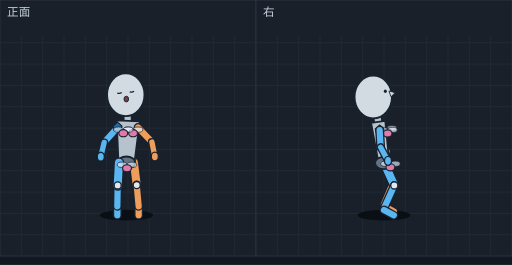
t = 0.00 s
t = 0.09 s: frame unchanged from t = 0.00 s, image omitted
t = 0.17 s: frame unchanged from t = 0.00 s, image omitted
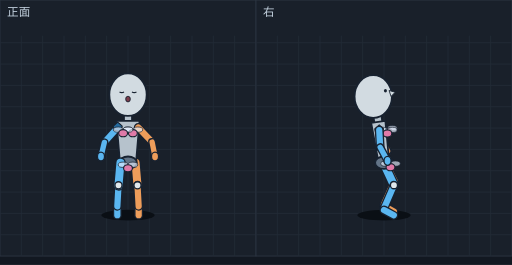
t = 0.26 s
t = 0.30 s: frame unchanged from t = 0.26 s, image omitted
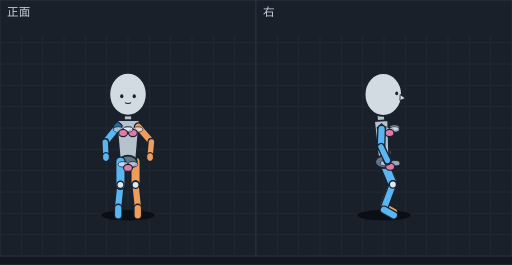
t = 0.39 s

The animated SVG that drew these frames (rendered in a browser with its animation timeline set to each time). Animation: 10 SMIL elements (animate=10); one cycle of 0.47 s, repeats indefinitely.

<svg xmlns="http://www.w3.org/2000/svg" viewBox="0 0 576 298" width="576" height="298" font-family="sans-serif"><rect width="576" height="298" fill="#121821"/><g transform="translate(0,0)"><rect width="288" height="288" fill="#19202a" stroke="#2c3542"/><line x1="24" y1="40" x2="24" y2="288" stroke="#222b37"/><line x1="48" y1="40" x2="48" y2="288" stroke="#222b37"/><line x1="72" y1="40" x2="72" y2="288" stroke="#222b37"/><line x1="96" y1="40" x2="96" y2="288" stroke="#222b37"/><line x1="120" y1="40" x2="120" y2="288" stroke="#222b37"/><line x1="144" y1="40" x2="144" y2="288" stroke="#222b37"/><line x1="168" y1="40" x2="168" y2="288" stroke="#222b37"/><line x1="192" y1="40" x2="192" y2="288" stroke="#222b37"/><line x1="216" y1="40" x2="216" y2="288" stroke="#222b37"/><line x1="240" y1="40" x2="240" y2="288" stroke="#222b37"/><line x1="264" y1="40" x2="264" y2="288" stroke="#222b37"/><line x1="0" y1="48" x2="288" y2="48" stroke="#222b37"/><line x1="0" y1="72" x2="288" y2="72" stroke="#222b37"/><line x1="0" y1="96" x2="288" y2="96" stroke="#222b37"/><line x1="0" y1="120" x2="288" y2="120" stroke="#222b37"/><line x1="0" y1="144" x2="288" y2="144" stroke="#222b37"/><line x1="0" y1="168" x2="288" y2="168" stroke="#222b37"/><line x1="0" y1="192" x2="288" y2="192" stroke="#222b37"/><line x1="0" y1="216" x2="288" y2="216" stroke="#222b37"/><line x1="0" y1="240" x2="288" y2="240" stroke="#222b37"/><line x1="0" y1="264" x2="288" y2="264" stroke="#222b37"/><text x="8" y="18" font-size="13" fill="#c4d2df">正面</text><g display="inline"><ellipse cx="142.2" cy="242" rx="30" ry="6" fill="#0a0f15"/><line x1="132.0" y1="234.0" x2="132.0" y2="242.0" stroke="#182230" stroke-width="10" stroke-linecap="round"/><line x1="132.0" y1="234.0" x2="132.0" y2="242.0" stroke="#5ab6f0" stroke-width="7" stroke-linecap="round"/><line x1="156.0" y1="234.0" x2="156.0" y2="242.0" stroke="#182230" stroke-width="10" stroke-linecap="round"/><line x1="156.0" y1="234.0" x2="156.0" y2="242.0" stroke="#ee9d5a" stroke-width="7" stroke-linecap="round"/><line x1="132.4" y1="208.6" x2="132.0" y2="232.0" stroke="#182230" stroke-width="10" stroke-linecap="round"/><line x1="132.4" y1="208.6" x2="132.0" y2="232.0" stroke="#5ab6f0" stroke-width="7" stroke-linecap="round"/><line x1="150.7" y1="183.0" x2="153.8" y2="208.1" stroke="#182230" stroke-width="12" stroke-linecap="round"/><line x1="150.7" y1="183.0" x2="153.8" y2="208.1" stroke="#ee9d5a" stroke-width="9" stroke-linecap="round"/><line x1="153.8" y1="208.1" x2="156.0" y2="232.0" stroke="#182230" stroke-width="10" stroke-linecap="round"/><line x1="153.8" y1="208.1" x2="156.0" y2="232.0" stroke="#ee9d5a" stroke-width="7" stroke-linecap="round"/><line x1="143.5" y1="126.6" x2="143.8" y2="145.9" stroke="#182230" stroke-width="10" stroke-linecap="round"/><line x1="143.5" y1="126.6" x2="143.8" y2="145.9" stroke="#b6c2cc" stroke-width="7" stroke-linecap="round"/><polygon points="157.2,136.5 131.3,135.4 133.3,182.6 151.2,183.4" fill="#b6c2cc" stroke="#182230" stroke-width="2" stroke-linejoin="round"/><ellipse cx="142.2" cy="183.0" rx="10" ry="7" fill="#637487" stroke="#182230" stroke-width="2"/><ellipse cx="141.5" cy="106.5" rx="21" ry="24" fill="#d2dbe1" stroke="#182230" stroke-width="2"/><path d="M131.9,104.5 Q134.6,105.8 136.9,104.0" fill="none" stroke="#182230" stroke-width="1.4"/><path d="M145.9,103.1 Q148.5,104.4 150.8,102.6" fill="none" stroke="#182230" stroke-width="1.4"/><ellipse cx="142.1" cy="111.4" rx="2.6" ry="3.2" fill="#7a3b4a" stroke="#182230" stroke-width="1"/><line x1="132.3" y1="143.4" x2="117.2" y2="160.1" stroke="#182230" stroke-width="10" stroke-linecap="round"/><line x1="132.3" y1="143.4" x2="117.2" y2="160.1" stroke="#5ab6f0" stroke-width="7" stroke-linecap="round"/><line x1="155.3" y1="143.4" x2="170.9" y2="159.7" stroke="#182230" stroke-width="10" stroke-linecap="round"/><line x1="155.3" y1="143.4" x2="170.9" y2="159.7" stroke="#ee9d5a" stroke-width="7" stroke-linecap="round"/><polygon points="132.3,137.4 137.3,141.9 135.3,147.9 128.3,146.4 127.3,141.9" fill="#246a9e" stroke="#182230" stroke-width="1.2"/><line x1="170.9" y1="159.7" x2="174.2" y2="176.1" stroke="#182230" stroke-width="9" stroke-linecap="round"/><line x1="170.9" y1="159.7" x2="174.2" y2="176.1" stroke="#ee9d5a" stroke-width="6" stroke-linecap="round"/><line x1="117.2" y1="160.1" x2="113.4" y2="176.2" stroke="#182230" stroke-width="9" stroke-linecap="round"/><line x1="117.2" y1="160.1" x2="113.4" y2="176.2" stroke="#5ab6f0" stroke-width="6" stroke-linecap="round"/><ellipse cx="174.2" cy="176.1" rx="4" ry="5" fill="#ee9d5a" stroke="#182230" stroke-width="1.5"/><ellipse cx="144.2" cy="145.8" rx="5.5" ry="3" fill="rgba(230,240,255,.65)" stroke="#182230" stroke-width=".8"/><ellipse cx="155.2" cy="145.8" rx="5.5" ry="3" fill="rgba(230,240,255,.65)" stroke="#182230" stroke-width=".8"/><ellipse cx="149.7" cy="149.8" rx="5" ry="4" fill="#e07aa8" stroke="#182230" stroke-width="1.3"/><ellipse cx="113.4" cy="176.2" rx="4" ry="5" fill="#5ab6f0" stroke="#182230" stroke-width="1.5"/><ellipse cx="133.2" cy="145.8" rx="5.5" ry="3" fill="rgba(230,240,255,.65)" stroke="#182230" stroke-width=".8"/><ellipse cx="144.2" cy="145.8" rx="5.5" ry="3" fill="rgba(230,240,255,.65)" stroke="#182230" stroke-width=".8"/><ellipse cx="138.7" cy="149.8" rx="5" ry="4" fill="#e07aa8" stroke="#182230" stroke-width="1.3"/><line x1="133.8" y1="183.0" x2="132.4" y2="208.6" stroke="#182230" stroke-width="12" stroke-linecap="round"/><line x1="133.8" y1="183.0" x2="132.4" y2="208.6" stroke="#5ab6f0" stroke-width="9" stroke-linecap="round"/><ellipse cx="137.4" cy="185.3" rx="5.5" ry="3" fill="rgba(230,240,255,.65)" stroke="#182230" stroke-width=".8"/><ellipse cx="148.4" cy="185.3" rx="5.5" ry="3" fill="rgba(230,240,255,.65)" stroke="#182230" stroke-width=".8"/><ellipse cx="142.9" cy="189.3" rx="5" ry="4" fill="#e07aa8" stroke="#182230" stroke-width="1.3"/><ellipse cx="153.8" cy="208.1" rx="4" ry="4" fill="#e1e8ec" stroke="#182230" stroke-width="1.5"/><ellipse cx="132.4" cy="208.6" rx="4" ry="4" fill="#e1e8ec" stroke="#182230" stroke-width="1.5"/><animate attributeName="display" values="inline;none;none;none;none" keyTimes="0.0000;0.3579;0.7158;0.8632;0.9326" calcMode="discrete" dur="475ms" repeatCount="indefinite"/></g><g display="none"><ellipse cx="144.0" cy="242" rx="30" ry="6" fill="#0a0f15"/><line x1="132.0" y1="234.0" x2="132.0" y2="242.0" stroke="#182230" stroke-width="10" stroke-linecap="round"/><line x1="132.0" y1="234.0" x2="132.0" y2="242.0" stroke="#5ab6f0" stroke-width="7" stroke-linecap="round"/><line x1="156.0" y1="234.0" x2="156.0" y2="242.0" stroke="#182230" stroke-width="10" stroke-linecap="round"/><line x1="156.0" y1="234.0" x2="156.0" y2="242.0" stroke="#ee9d5a" stroke-width="7" stroke-linecap="round"/><line x1="133.3" y1="208.4" x2="132.0" y2="232.0" stroke="#182230" stroke-width="10" stroke-linecap="round"/><line x1="133.3" y1="208.4" x2="132.0" y2="232.0" stroke="#5ab6f0" stroke-width="7" stroke-linecap="round"/><line x1="152.5" y1="183.0" x2="154.7" y2="208.4" stroke="#182230" stroke-width="12" stroke-linecap="round"/><line x1="152.5" y1="183.0" x2="154.7" y2="208.4" stroke="#ee9d5a" stroke-width="9" stroke-linecap="round"/><line x1="154.7" y1="208.4" x2="156.0" y2="232.0" stroke="#182230" stroke-width="10" stroke-linecap="round"/><line x1="154.7" y1="208.4" x2="156.0" y2="232.0" stroke="#ee9d5a" stroke-width="7" stroke-linecap="round"/><line x1="144.0" y1="126.7" x2="144.0" y2="145.9" stroke="#182230" stroke-width="10" stroke-linecap="round"/><line x1="144.0" y1="126.7" x2="144.0" y2="145.9" stroke="#b6c2cc" stroke-width="7" stroke-linecap="round"/><polygon points="157.0,135.9 131.0,135.9 135.0,183.0 153.0,183.0" fill="#b6c2cc" stroke="#182230" stroke-width="2" stroke-linejoin="round"/><ellipse cx="144.0" cy="183.0" rx="10" ry="7" fill="#637487" stroke="#182230" stroke-width="2"/><ellipse cx="144.0" cy="106.4" rx="21" ry="24" fill="#d2dbe1" stroke="#182230" stroke-width="2"/><path d="M134.5,103.4 Q137.0,105.0 139.5,103.4" fill="none" stroke="#182230" stroke-width="1.4"/><path d="M148.5,103.4 Q151.0,105.0 153.5,103.4" fill="none" stroke="#182230" stroke-width="1.4"/><ellipse cx="144.0" cy="111.4" rx="2.6" ry="3.2" fill="#7a3b4a" stroke="#182230" stroke-width="1"/><line x1="132.5" y1="143.4" x2="117.4" y2="160.1" stroke="#182230" stroke-width="10" stroke-linecap="round"/><line x1="132.5" y1="143.4" x2="117.4" y2="160.1" stroke="#5ab6f0" stroke-width="7" stroke-linecap="round"/><line x1="155.5" y1="143.4" x2="171.1" y2="159.7" stroke="#182230" stroke-width="10" stroke-linecap="round"/><line x1="155.5" y1="143.4" x2="171.1" y2="159.7" stroke="#ee9d5a" stroke-width="7" stroke-linecap="round"/><polygon points="132.5,137.4 137.5,141.9 135.5,147.9 128.5,146.4 127.5,141.9" fill="#246a9e" stroke="#182230" stroke-width="1.2"/><line x1="117.4" y1="160.1" x2="113.6" y2="176.1" stroke="#182230" stroke-width="9" stroke-linecap="round"/><line x1="117.4" y1="160.1" x2="113.6" y2="176.1" stroke="#5ab6f0" stroke-width="6" stroke-linecap="round"/><line x1="171.1" y1="159.7" x2="174.4" y2="176.1" stroke="#182230" stroke-width="9" stroke-linecap="round"/><line x1="171.1" y1="159.7" x2="174.4" y2="176.1" stroke="#ee9d5a" stroke-width="6" stroke-linecap="round"/><ellipse cx="113.6" cy="176.1" rx="4" ry="5" fill="#5ab6f0" stroke="#182230" stroke-width="1.5"/><ellipse cx="174.4" cy="176.1" rx="4" ry="5" fill="#ee9d5a" stroke="#182230" stroke-width="1.5"/><ellipse cx="144.0" cy="145.8" rx="5.5" ry="3" fill="rgba(230,240,255,.65)" stroke="#182230" stroke-width=".8"/><ellipse cx="155.0" cy="145.8" rx="5.5" ry="3" fill="rgba(230,240,255,.65)" stroke="#182230" stroke-width=".8"/><ellipse cx="149.5" cy="149.8" rx="5" ry="4" fill="#e07aa8" stroke="#182230" stroke-width="1.3"/><ellipse cx="133.0" cy="145.8" rx="5.5" ry="3" fill="rgba(230,240,255,.65)" stroke="#182230" stroke-width=".8"/><ellipse cx="144.0" cy="145.8" rx="5.5" ry="3" fill="rgba(230,240,255,.65)" stroke="#182230" stroke-width=".8"/><ellipse cx="138.5" cy="149.8" rx="5" ry="4" fill="#e07aa8" stroke="#182230" stroke-width="1.3"/><line x1="135.5" y1="183.0" x2="133.3" y2="208.4" stroke="#182230" stroke-width="12" stroke-linecap="round"/><line x1="135.5" y1="183.0" x2="133.3" y2="208.4" stroke="#5ab6f0" stroke-width="9" stroke-linecap="round"/><ellipse cx="138.5" cy="185.3" rx="5.5" ry="3" fill="rgba(230,240,255,.65)" stroke="#182230" stroke-width=".8"/><ellipse cx="149.5" cy="185.3" rx="5.5" ry="3" fill="rgba(230,240,255,.65)" stroke="#182230" stroke-width=".8"/><ellipse cx="144.0" cy="189.3" rx="5" ry="4" fill="#e07aa8" stroke="#182230" stroke-width="1.3"/><ellipse cx="133.3" cy="208.4" rx="4" ry="4" fill="#e1e8ec" stroke="#182230" stroke-width="1.5"/><ellipse cx="154.7" cy="208.4" rx="4" ry="4" fill="#e1e8ec" stroke="#182230" stroke-width="1.5"/><animate attributeName="display" values="none;inline;none;none;none" keyTimes="0.0000;0.3579;0.7158;0.8632;0.9326" calcMode="discrete" dur="475ms" repeatCount="indefinite"/></g><g display="none"><ellipse cx="144.0" cy="242" rx="30" ry="6" fill="#0a0f15"/><line x1="135.5" y1="207.8" x2="133.0" y2="232.0" stroke="#182230" stroke-width="10" stroke-linecap="round"/><line x1="135.5" y1="207.8" x2="133.0" y2="232.0" stroke="#5ab6f0" stroke-width="7" stroke-linecap="round"/><line x1="133.0" y1="234.0" x2="133.0" y2="242.0" stroke="#182230" stroke-width="10" stroke-linecap="round"/><line x1="133.0" y1="234.0" x2="133.0" y2="242.0" stroke="#5ab6f0" stroke-width="7" stroke-linecap="round"/><line x1="152.5" y1="182.0" x2="152.5" y2="207.8" stroke="#182230" stroke-width="12" stroke-linecap="round"/><line x1="152.5" y1="182.0" x2="152.5" y2="207.8" stroke="#ee9d5a" stroke-width="9" stroke-linecap="round"/><line x1="152.5" y1="207.8" x2="155.0" y2="232.0" stroke="#182230" stroke-width="10" stroke-linecap="round"/><line x1="152.5" y1="207.8" x2="155.0" y2="232.0" stroke="#ee9d5a" stroke-width="7" stroke-linecap="round"/><line x1="155.0" y1="234.0" x2="155.0" y2="242.0" stroke="#182230" stroke-width="10" stroke-linecap="round"/><line x1="155.0" y1="234.0" x2="155.0" y2="242.0" stroke="#ee9d5a" stroke-width="7" stroke-linecap="round"/><line x1="144.0" y1="125.9" x2="144.0" y2="145.1" stroke="#182230" stroke-width="10" stroke-linecap="round"/><line x1="144.0" y1="125.9" x2="144.0" y2="145.1" stroke="#b6c2cc" stroke-width="7" stroke-linecap="round"/><polygon points="157.0,135.1 131.0,135.1 135.0,182.0 153.0,182.0" fill="#b6c2cc" stroke="#182230" stroke-width="2" stroke-linejoin="round"/><ellipse cx="144.0" cy="182.0" rx="10" ry="7" fill="#637487" stroke="#182230" stroke-width="2"/><line x1="132.5" y1="142.6" x2="118.4" y2="159.8" stroke="#182230" stroke-width="10" stroke-linecap="round"/><line x1="132.5" y1="142.6" x2="118.4" y2="159.8" stroke="#5ab6f0" stroke-width="7" stroke-linecap="round"/><line x1="155.5" y1="142.6" x2="170.4" y2="159.5" stroke="#182230" stroke-width="10" stroke-linecap="round"/><line x1="155.5" y1="142.6" x2="170.4" y2="159.5" stroke="#ee9d5a" stroke-width="7" stroke-linecap="round"/><polygon points="132.5,136.6 137.5,141.1 135.5,147.1 128.5,145.6 127.5,141.1" fill="#246a9e" stroke="#182230" stroke-width="1.2"/><line x1="118.4" y1="159.8" x2="119.2" y2="176.7" stroke="#182230" stroke-width="9" stroke-linecap="round"/><line x1="118.4" y1="159.8" x2="119.2" y2="176.7" stroke="#5ab6f0" stroke-width="6" stroke-linecap="round"/><ellipse cx="144.0" cy="106.0" rx="21" ry="24" fill="#d2dbe1" stroke="#182230" stroke-width="2"/><ellipse cx="137.0" cy="108.3" rx="1.8" ry="2.2" fill="#182230"/><ellipse cx="151.0" cy="108.3" rx="1.8" ry="2.2" fill="#182230"/><path d="M140.5,115.4 Q144.0,117.4 147.5,115.4" fill="none" stroke="#182230" stroke-width="1.2"/><line x1="170.4" y1="159.5" x2="168.8" y2="176.7" stroke="#182230" stroke-width="9" stroke-linecap="round"/><line x1="170.4" y1="159.5" x2="168.8" y2="176.7" stroke="#ee9d5a" stroke-width="6" stroke-linecap="round"/><ellipse cx="119.2" cy="176.7" rx="4" ry="5" fill="#5ab6f0" stroke="#182230" stroke-width="1.5"/><ellipse cx="168.8" cy="176.7" rx="4" ry="5" fill="#ee9d5a" stroke="#182230" stroke-width="1.5"/><line x1="135.5" y1="182.0" x2="135.5" y2="207.8" stroke="#182230" stroke-width="12" stroke-linecap="round"/><line x1="135.5" y1="182.0" x2="135.5" y2="207.8" stroke="#5ab6f0" stroke-width="9" stroke-linecap="round"/><ellipse cx="144.0" cy="145.6" rx="5.5" ry="3" fill="rgba(230,240,255,.65)" stroke="#182230" stroke-width=".8"/><ellipse cx="155.0" cy="145.6" rx="5.5" ry="3" fill="rgba(230,240,255,.65)" stroke="#182230" stroke-width=".8"/><ellipse cx="149.5" cy="149.6" rx="5" ry="4" fill="#e07aa8" stroke="#182230" stroke-width="1.3"/><ellipse cx="133.0" cy="145.6" rx="5.5" ry="3" fill="rgba(230,240,255,.65)" stroke="#182230" stroke-width=".8"/><ellipse cx="144.0" cy="145.6" rx="5.5" ry="3" fill="rgba(230,240,255,.65)" stroke="#182230" stroke-width=".8"/><ellipse cx="138.5" cy="149.6" rx="5" ry="4" fill="#e07aa8" stroke="#182230" stroke-width="1.3"/><ellipse cx="138.5" cy="184.8" rx="5.5" ry="3" fill="rgba(230,240,255,.65)" stroke="#182230" stroke-width=".8"/><ellipse cx="149.5" cy="184.8" rx="5.5" ry="3" fill="rgba(230,240,255,.65)" stroke="#182230" stroke-width=".8"/><ellipse cx="144.0" cy="188.8" rx="5" ry="4" fill="#e07aa8" stroke="#182230" stroke-width="1.3"/><ellipse cx="135.5" cy="207.8" rx="4" ry="4" fill="#e1e8ec" stroke="#182230" stroke-width="1.5"/><ellipse cx="152.5" cy="207.8" rx="4" ry="4" fill="#e1e8ec" stroke="#182230" stroke-width="1.5"/><animate attributeName="display" values="none;none;inline;none;none" keyTimes="0.0000;0.3579;0.7158;0.8632;0.9326" calcMode="discrete" dur="475ms" repeatCount="indefinite"/></g><g display="none"><ellipse cx="144.0" cy="242" rx="30" ry="6" fill="#0a0f15"/><line x1="137.3" y1="207.0" x2="134.0" y2="232.0" stroke="#182230" stroke-width="10" stroke-linecap="round"/><line x1="137.3" y1="207.0" x2="134.0" y2="232.0" stroke="#5ab6f0" stroke-width="7" stroke-linecap="round"/><line x1="134.0" y1="234.0" x2="134.0" y2="242.0" stroke="#182230" stroke-width="10" stroke-linecap="round"/><line x1="134.0" y1="234.0" x2="134.0" y2="242.0" stroke="#5ab6f0" stroke-width="7" stroke-linecap="round"/><line x1="152.5" y1="181.0" x2="150.7" y2="207.0" stroke="#182230" stroke-width="12" stroke-linecap="round"/><line x1="152.5" y1="181.0" x2="150.7" y2="207.0" stroke="#ee9d5a" stroke-width="9" stroke-linecap="round"/><line x1="150.7" y1="207.0" x2="154.0" y2="232.0" stroke="#182230" stroke-width="10" stroke-linecap="round"/><line x1="150.7" y1="207.0" x2="154.0" y2="232.0" stroke="#ee9d5a" stroke-width="7" stroke-linecap="round"/><line x1="154.0" y1="234.0" x2="154.0" y2="242.0" stroke="#182230" stroke-width="10" stroke-linecap="round"/><line x1="154.0" y1="234.0" x2="154.0" y2="242.0" stroke="#ee9d5a" stroke-width="7" stroke-linecap="round"/><line x1="144.0" y1="125.5" x2="144.0" y2="144.5" stroke="#182230" stroke-width="10" stroke-linecap="round"/><line x1="144.0" y1="125.5" x2="144.0" y2="144.5" stroke="#b6c2cc" stroke-width="7" stroke-linecap="round"/><polygon points="157.0,134.5 131.0,134.5 135.0,181.0 153.0,181.0" fill="#b6c2cc" stroke="#182230" stroke-width="2" stroke-linejoin="round"/><ellipse cx="144.0" cy="181.0" rx="10" ry="7" fill="#637487" stroke="#182230" stroke-width="2"/><line x1="132.5" y1="140.0" x2="122.5" y2="160.0" stroke="#182230" stroke-width="10" stroke-linecap="round"/><line x1="132.5" y1="140.0" x2="122.5" y2="160.0" stroke="#5ab6f0" stroke-width="7" stroke-linecap="round"/><polygon points="132.5,134.0 137.5,138.5 135.5,144.5 128.5,143.0 127.5,138.5" fill="#246a9e" stroke="#182230" stroke-width="1.2"/><line x1="155.5" y1="140.0" x2="166.0" y2="160.0" stroke="#182230" stroke-width="10" stroke-linecap="round"/><line x1="155.5" y1="140.0" x2="166.0" y2="160.0" stroke="#ee9d5a" stroke-width="7" stroke-linecap="round"/><line x1="122.5" y1="160.0" x2="124.8" y2="177.3" stroke="#182230" stroke-width="9" stroke-linecap="round"/><line x1="122.5" y1="160.0" x2="124.8" y2="177.3" stroke="#5ab6f0" stroke-width="6" stroke-linecap="round"/><line x1="166.0" y1="160.0" x2="163.2" y2="177.3" stroke="#182230" stroke-width="9" stroke-linecap="round"/><line x1="166.0" y1="160.0" x2="163.2" y2="177.3" stroke="#ee9d5a" stroke-width="6" stroke-linecap="round"/><ellipse cx="124.8" cy="177.3" rx="4" ry="5" fill="#5ab6f0" stroke="#182230" stroke-width="1.5"/><ellipse cx="163.2" cy="177.3" rx="4" ry="5" fill="#ee9d5a" stroke="#182230" stroke-width="1.5"/><line x1="135.5" y1="181.0" x2="137.3" y2="207.0" stroke="#182230" stroke-width="12" stroke-linecap="round"/><line x1="135.5" y1="181.0" x2="137.3" y2="207.0" stroke="#5ab6f0" stroke-width="9" stroke-linecap="round"/><ellipse cx="138.5" cy="184.2" rx="5.5" ry="3" fill="rgba(230,240,255,.65)" stroke="#182230" stroke-width=".8"/><ellipse cx="149.5" cy="184.2" rx="5.5" ry="3" fill="rgba(230,240,255,.65)" stroke="#182230" stroke-width=".8"/><ellipse cx="144.0" cy="188.2" rx="5" ry="4" fill="#e07aa8" stroke="#182230" stroke-width="1.3"/><ellipse cx="137.3" cy="207.0" rx="4" ry="4" fill="#e1e8ec" stroke="#182230" stroke-width="1.5"/><ellipse cx="150.7" cy="207.0" rx="4" ry="4" fill="#e1e8ec" stroke="#182230" stroke-width="1.5"/><ellipse cx="144.0" cy="145.5" rx="5.5" ry="3" fill="rgba(230,240,255,.65)" stroke="#182230" stroke-width=".8"/><ellipse cx="155.0" cy="145.5" rx="5.5" ry="3" fill="rgba(230,240,255,.65)" stroke="#182230" stroke-width=".8"/><ellipse cx="149.5" cy="149.5" rx="5" ry="4" fill="#e07aa8" stroke="#182230" stroke-width="1.3"/><ellipse cx="133.0" cy="145.5" rx="5.5" ry="3" fill="rgba(230,240,255,.65)" stroke="#182230" stroke-width=".8"/><ellipse cx="144.0" cy="145.5" rx="5.5" ry="3" fill="rgba(230,240,255,.65)" stroke="#182230" stroke-width=".8"/><ellipse cx="138.5" cy="149.5" rx="5" ry="4" fill="#e07aa8" stroke="#182230" stroke-width="1.3"/><ellipse cx="144.0" cy="108.6" rx="21" ry="24" fill="#d2dbe1" stroke="#182230" stroke-width="2"/><ellipse cx="137.0" cy="115.8" rx="1.8" ry="2.2" fill="#182230"/><ellipse cx="151.0" cy="115.8" rx="1.8" ry="2.2" fill="#182230"/><path d="M140.5,122.2 Q144.0,123.9 147.5,122.2" fill="none" stroke="#182230" stroke-width="1.2"/><animate attributeName="display" values="none;none;none;inline;none" keyTimes="0.0000;0.3579;0.7158;0.8632;0.9326" calcMode="discrete" dur="475ms" repeatCount="indefinite"/></g><g display="none"><ellipse cx="144.0" cy="242" rx="30" ry="6" fill="#0a0f15"/><line x1="137.5" y1="207.0" x2="134.0" y2="232.0" stroke="#182230" stroke-width="10" stroke-linecap="round"/><line x1="137.5" y1="207.0" x2="134.0" y2="232.0" stroke="#5ab6f0" stroke-width="7" stroke-linecap="round"/><line x1="134.0" y1="234.0" x2="134.4" y2="242.0" stroke="#182230" stroke-width="10" stroke-linecap="round"/><line x1="134.0" y1="234.0" x2="134.4" y2="242.0" stroke="#5ab6f0" stroke-width="7" stroke-linecap="round"/><line x1="152.5" y1="181.0" x2="150.5" y2="207.0" stroke="#182230" stroke-width="12" stroke-linecap="round"/><line x1="152.5" y1="181.0" x2="150.5" y2="207.0" stroke="#ee9d5a" stroke-width="9" stroke-linecap="round"/><line x1="150.5" y1="207.0" x2="154.0" y2="232.0" stroke="#182230" stroke-width="10" stroke-linecap="round"/><line x1="150.5" y1="207.0" x2="154.0" y2="232.0" stroke="#ee9d5a" stroke-width="7" stroke-linecap="round"/><line x1="154.0" y1="234.0" x2="153.6" y2="242.0" stroke="#182230" stroke-width="10" stroke-linecap="round"/><line x1="154.0" y1="234.0" x2="153.6" y2="242.0" stroke="#ee9d5a" stroke-width="7" stroke-linecap="round"/><line x1="144.0" y1="125.5" x2="144.0" y2="144.5" stroke="#182230" stroke-width="10" stroke-linecap="round"/><line x1="144.0" y1="125.5" x2="144.0" y2="144.5" stroke="#b6c2cc" stroke-width="7" stroke-linecap="round"/><polygon points="157.0,134.5 131.0,134.5 135.0,181.0 153.0,181.0" fill="#b6c2cc" stroke="#182230" stroke-width="2" stroke-linejoin="round"/><ellipse cx="144.0" cy="181.0" rx="10" ry="7" fill="#637487" stroke="#182230" stroke-width="2"/><polygon points="132.5,134.0 137.5,138.5 135.5,144.5 128.5,143.0 127.5,138.5" fill="#246a9e" stroke="#182230" stroke-width="1.2"/><line x1="132.5" y1="140.0" x2="119.2" y2="158.1" stroke="#182230" stroke-width="10" stroke-linecap="round"/><line x1="132.5" y1="140.0" x2="119.2" y2="158.1" stroke="#5ab6f0" stroke-width="7" stroke-linecap="round"/><line x1="155.5" y1="140.0" x2="166.0" y2="160.0" stroke="#182230" stroke-width="10" stroke-linecap="round"/><line x1="155.5" y1="140.0" x2="166.0" y2="160.0" stroke="#ee9d5a" stroke-width="7" stroke-linecap="round"/><line x1="166.0" y1="160.0" x2="163.2" y2="177.3" stroke="#182230" stroke-width="9" stroke-linecap="round"/><line x1="166.0" y1="160.0" x2="163.2" y2="177.3" stroke="#ee9d5a" stroke-width="6" stroke-linecap="round"/><line x1="119.2" y1="158.1" x2="131.2" y2="170.2" stroke="#182230" stroke-width="9" stroke-linecap="round"/><line x1="119.2" y1="158.1" x2="131.2" y2="170.2" stroke="#5ab6f0" stroke-width="6" stroke-linecap="round"/><ellipse cx="163.2" cy="177.3" rx="4" ry="5" fill="#ee9d5a" stroke="#182230" stroke-width="1.5"/><line x1="135.5" y1="181.0" x2="137.5" y2="207.0" stroke="#182230" stroke-width="12" stroke-linecap="round"/><line x1="135.5" y1="181.0" x2="137.5" y2="207.0" stroke="#5ab6f0" stroke-width="9" stroke-linecap="round"/><ellipse cx="131.2" cy="170.2" rx="4" ry="5" fill="#5ab6f0" stroke="#182230" stroke-width="1.5"/><ellipse cx="138.5" cy="184.2" rx="5.5" ry="3" fill="rgba(230,240,255,.65)" stroke="#182230" stroke-width=".8"/><ellipse cx="149.5" cy="184.2" rx="5.5" ry="3" fill="rgba(230,240,255,.65)" stroke="#182230" stroke-width=".8"/><ellipse cx="144.0" cy="188.2" rx="5" ry="4" fill="#e07aa8" stroke="#182230" stroke-width="1.3"/><ellipse cx="137.5" cy="207.0" rx="4" ry="4" fill="#e1e8ec" stroke="#182230" stroke-width="1.5"/><ellipse cx="150.5" cy="207.0" rx="4" ry="4" fill="#e1e8ec" stroke="#182230" stroke-width="1.5"/><ellipse cx="144.0" cy="145.5" rx="5.5" ry="3" fill="rgba(230,240,255,.65)" stroke="#182230" stroke-width=".8"/><ellipse cx="155.0" cy="145.5" rx="5.5" ry="3" fill="rgba(230,240,255,.65)" stroke="#182230" stroke-width=".8"/><ellipse cx="149.5" cy="149.5" rx="5" ry="4" fill="#e07aa8" stroke="#182230" stroke-width="1.3"/><ellipse cx="133.0" cy="145.5" rx="5.5" ry="3" fill="rgba(230,240,255,.65)" stroke="#182230" stroke-width=".8"/><ellipse cx="144.0" cy="145.5" rx="5.5" ry="3" fill="rgba(230,240,255,.65)" stroke="#182230" stroke-width=".8"/><ellipse cx="138.5" cy="149.5" rx="5" ry="4" fill="#e07aa8" stroke="#182230" stroke-width="1.3"/><ellipse cx="144.0" cy="108.6" rx="21" ry="24" fill="#d2dbe1" stroke="#182230" stroke-width="2"/><ellipse cx="137.0" cy="115.8" rx="1.8" ry="2.2" fill="#182230"/><ellipse cx="151.0" cy="115.8" rx="1.8" ry="2.2" fill="#182230"/><path d="M140.5,122.2 Q144.0,123.9 147.5,122.2" fill="none" stroke="#182230" stroke-width="1.2"/><animate attributeName="display" values="none;none;none;none;inline" keyTimes="0.0000;0.3579;0.7158;0.8632;0.9326" calcMode="discrete" dur="475ms" repeatCount="indefinite"/></g></g><g transform="translate(288,0)"><rect width="288" height="288" fill="#19202a" stroke="#2c3542"/><line x1="24" y1="40" x2="24" y2="288" stroke="#222b37"/><line x1="48" y1="40" x2="48" y2="288" stroke="#222b37"/><line x1="72" y1="40" x2="72" y2="288" stroke="#222b37"/><line x1="96" y1="40" x2="96" y2="288" stroke="#222b37"/><line x1="120" y1="40" x2="120" y2="288" stroke="#222b37"/><line x1="144" y1="40" x2="144" y2="288" stroke="#222b37"/><line x1="168" y1="40" x2="168" y2="288" stroke="#222b37"/><line x1="192" y1="40" x2="192" y2="288" stroke="#222b37"/><line x1="216" y1="40" x2="216" y2="288" stroke="#222b37"/><line x1="240" y1="40" x2="240" y2="288" stroke="#222b37"/><line x1="264" y1="40" x2="264" y2="288" stroke="#222b37"/><line x1="0" y1="48" x2="288" y2="48" stroke="#222b37"/><line x1="0" y1="72" x2="288" y2="72" stroke="#222b37"/><line x1="0" y1="96" x2="288" y2="96" stroke="#222b37"/><line x1="0" y1="120" x2="288" y2="120" stroke="#222b37"/><line x1="0" y1="144" x2="288" y2="144" stroke="#222b37"/><line x1="0" y1="168" x2="288" y2="168" stroke="#222b37"/><line x1="0" y1="192" x2="288" y2="192" stroke="#222b37"/><line x1="0" y1="216" x2="288" y2="216" stroke="#222b37"/><line x1="0" y1="240" x2="288" y2="240" stroke="#222b37"/><line x1="0" y1="264" x2="288" y2="264" stroke="#222b37"/><text x="8" y="18" font-size="13" fill="#c4d2df">右</text><g display="inline"><ellipse cx="144.0" cy="242" rx="30" ry="6" fill="#0a0f15"/><ellipse cx="147.4" cy="170.1" rx="4" ry="5" fill="#ee9d5a" stroke="#182230" stroke-width="1.5"/><line x1="139.9" y1="155.6" x2="147.4" y2="170.1" stroke="#182230" stroke-width="9" stroke-linecap="round"/><line x1="139.9" y1="155.6" x2="147.4" y2="170.1" stroke="#ee9d5a" stroke-width="6" stroke-linecap="round"/><line x1="137.9" y1="142.4" x2="139.9" y2="155.6" stroke="#182230" stroke-width="10" stroke-linecap="round"/><line x1="137.9" y1="142.4" x2="139.9" y2="155.6" stroke="#ee9d5a" stroke-width="7" stroke-linecap="round"/><line x1="144.0" y1="231.8" x2="155.0" y2="237.8" stroke="#182230" stroke-width="10" stroke-linecap="round"/><line x1="144.0" y1="231.8" x2="155.0" y2="237.8" stroke="#ee9d5a" stroke-width="7" stroke-linecap="round"/><line x1="154.7" y1="204.5" x2="144.0" y2="229.8" stroke="#182230" stroke-width="10" stroke-linecap="round"/><line x1="154.7" y1="204.5" x2="144.0" y2="229.8" stroke="#ee9d5a" stroke-width="7" stroke-linecap="round"/><ellipse cx="154.7" cy="204.5" rx="4" ry="4" fill="#e1e8ec" stroke="#182230" stroke-width="1.5"/><line x1="143.2" y1="181.9" x2="154.7" y2="204.5" stroke="#182230" stroke-width="12" stroke-linecap="round"/><line x1="143.2" y1="181.9" x2="154.7" y2="204.5" stroke="#ee9d5a" stroke-width="9" stroke-linecap="round"/><ellipse cx="142.0" cy="144.2" rx="5.5" ry="3" fill="rgba(230,240,255,.65)" stroke="#182230" stroke-width=".8"/><ellipse cx="153.0" cy="144.2" rx="5.5" ry="3" fill="rgba(230,240,255,.65)" stroke="#182230" stroke-width=".8"/><ellipse cx="147.5" cy="148.2" rx="5" ry="4" fill="#e07aa8" stroke="#182230" stroke-width="1.3"/><line x1="144.8" y1="184.7" x2="155.6" y2="208.6" stroke="#182230" stroke-width="12" stroke-linecap="round"/><line x1="144.8" y1="184.7" x2="155.6" y2="208.6" stroke="#5ab6f0" stroke-width="9" stroke-linecap="round"/><line x1="155.6" y1="208.6" x2="144.0" y2="234.2" stroke="#182230" stroke-width="10" stroke-linecap="round"/><line x1="155.6" y1="208.6" x2="144.0" y2="234.2" stroke="#5ab6f0" stroke-width="7" stroke-linecap="round"/><line x1="144.0" y1="236.2" x2="155.0" y2="242.2" stroke="#182230" stroke-width="10" stroke-linecap="round"/><line x1="144.0" y1="236.2" x2="155.0" y2="242.2" stroke="#5ab6f0" stroke-width="7" stroke-linecap="round"/><ellipse cx="155.6" cy="208.6" rx="4" ry="4" fill="#e1e8ec" stroke="#182230" stroke-width="1.5"/><line x1="136.2" y1="128.1" x2="138.8" y2="146.9" stroke="#182230" stroke-width="10" stroke-linecap="round"/><line x1="136.2" y1="128.1" x2="138.8" y2="146.9" stroke="#b6c2cc" stroke-width="7" stroke-linecap="round"/><polygon points="145.4,135.9 129.5,138.1 138.1,184.2 149.9,182.5" fill="#b6c2cc" stroke="#182230" stroke-width="2" stroke-linejoin="round"/><ellipse cx="144.0" cy="183.3" rx="10" ry="7" fill="#637487" stroke="#182230" stroke-width="2"/><ellipse cx="145.7" cy="184.2" rx="5.5" ry="3" fill="rgba(230,240,255,.65)" stroke="#182230" stroke-width=".8"/><ellipse cx="156.7" cy="184.2" rx="5.5" ry="3" fill="rgba(230,240,255,.65)" stroke="#182230" stroke-width=".8"/><ellipse cx="151.2" cy="188.2" rx="5" ry="4" fill="#e07aa8" stroke="#182230" stroke-width="1.3"/><ellipse cx="131.9" cy="109.1" rx="21" ry="24" fill="#d2dbe1" stroke="#182230" stroke-width="2"/><ellipse cx="145.5" cy="102.6" rx="1.7" ry="2" fill="#182230"/><polygon points="149.6,102.3 156.6,104.2 151.8,108.8" fill="#d2dbe1" stroke="#182230" stroke-width="1"/><ellipse cx="142.5" cy="146.1" rx="5.5" ry="3" fill="rgba(230,240,255,.65)" stroke="#182230" stroke-width=".8"/><ellipse cx="153.5" cy="146.1" rx="5.5" ry="3" fill="rgba(230,240,255,.65)" stroke="#182230" stroke-width=".8"/><ellipse cx="148.0" cy="150.1" rx="5" ry="4" fill="#e07aa8" stroke="#182230" stroke-width="1.3"/><polygon points="139.1,140.4 144.1,144.9 142.1,150.9 135.1,149.4 134.1,144.9" fill="#246a9e" stroke="#182230" stroke-width="1.2"/><line x1="139.1" y1="146.4" x2="140.2" y2="165.6" stroke="#182230" stroke-width="10" stroke-linecap="round"/><line x1="139.1" y1="146.4" x2="140.2" y2="165.6" stroke="#5ab6f0" stroke-width="7" stroke-linecap="round"/><line x1="140.2" y1="165.6" x2="148.5" y2="180.9" stroke="#182230" stroke-width="9" stroke-linecap="round"/><line x1="140.2" y1="165.6" x2="148.5" y2="180.9" stroke="#5ab6f0" stroke-width="6" stroke-linecap="round"/><ellipse cx="148.5" cy="180.9" rx="4" ry="5" fill="#5ab6f0" stroke="#182230" stroke-width="1.5"/><animate attributeName="display" values="inline;none;none;none;none" keyTimes="0.0000;0.3579;0.7158;0.8632;0.9326" calcMode="discrete" dur="475ms" repeatCount="indefinite"/></g><g display="none"><ellipse cx="144.0" cy="242" rx="30" ry="6" fill="#0a0f15"/><ellipse cx="148.0" cy="169.9" rx="4" ry="5" fill="#ee9d5a" stroke="#182230" stroke-width="1.5"/><line x1="140.5" y1="155.4" x2="148.0" y2="169.9" stroke="#182230" stroke-width="9" stroke-linecap="round"/><line x1="140.5" y1="155.4" x2="148.0" y2="169.9" stroke="#ee9d5a" stroke-width="6" stroke-linecap="round"/><line x1="138.6" y1="142.3" x2="140.5" y2="155.4" stroke="#182230" stroke-width="10" stroke-linecap="round"/><line x1="138.6" y1="142.3" x2="140.5" y2="155.4" stroke="#ee9d5a" stroke-width="7" stroke-linecap="round"/><line x1="144.0" y1="231.8" x2="155.0" y2="237.8" stroke="#182230" stroke-width="10" stroke-linecap="round"/><line x1="144.0" y1="231.8" x2="155.0" y2="237.8" stroke="#ee9d5a" stroke-width="7" stroke-linecap="round"/><line x1="155.2" y1="204.4" x2="144.0" y2="229.8" stroke="#182230" stroke-width="10" stroke-linecap="round"/><line x1="155.2" y1="204.4" x2="144.0" y2="229.8" stroke="#ee9d5a" stroke-width="7" stroke-linecap="round"/><ellipse cx="155.2" cy="204.4" rx="4" ry="4" fill="#e1e8ec" stroke="#182230" stroke-width="1.5"/><line x1="144.0" y1="181.5" x2="155.2" y2="204.4" stroke="#182230" stroke-width="12" stroke-linecap="round"/><line x1="144.0" y1="181.5" x2="155.2" y2="204.4" stroke="#ee9d5a" stroke-width="9" stroke-linecap="round"/><ellipse cx="142.3" cy="144.1" rx="5.5" ry="3" fill="rgba(230,240,255,.65)" stroke="#182230" stroke-width=".8"/><ellipse cx="153.3" cy="144.1" rx="5.5" ry="3" fill="rgba(230,240,255,.65)" stroke="#182230" stroke-width=".8"/><ellipse cx="147.8" cy="148.1" rx="5" ry="4" fill="#e07aa8" stroke="#182230" stroke-width="1.3"/><line x1="144.0" y1="184.5" x2="155.2" y2="208.3" stroke="#182230" stroke-width="12" stroke-linecap="round"/><line x1="144.0" y1="184.5" x2="155.2" y2="208.3" stroke="#5ab6f0" stroke-width="9" stroke-linecap="round"/><line x1="155.2" y1="208.3" x2="144.0" y2="234.2" stroke="#182230" stroke-width="10" stroke-linecap="round"/><line x1="155.2" y1="208.3" x2="144.0" y2="234.2" stroke="#5ab6f0" stroke-width="7" stroke-linecap="round"/><line x1="144.0" y1="236.2" x2="155.0" y2="242.2" stroke="#182230" stroke-width="10" stroke-linecap="round"/><line x1="144.0" y1="236.2" x2="155.0" y2="242.2" stroke="#5ab6f0" stroke-width="7" stroke-linecap="round"/><ellipse cx="155.2" cy="208.3" rx="4" ry="4" fill="#e1e8ec" stroke="#182230" stroke-width="1.5"/><line x1="136.3" y1="128.0" x2="138.9" y2="146.9" stroke="#182230" stroke-width="10" stroke-linecap="round"/><line x1="136.3" y1="128.0" x2="138.9" y2="146.9" stroke="#b6c2cc" stroke-width="7" stroke-linecap="round"/><polygon points="145.5,135.8 129.6,138.1 138.1,183.8 149.9,182.2" fill="#b6c2cc" stroke="#182230" stroke-width="2" stroke-linejoin="round"/><ellipse cx="144.0" cy="183.0" rx="10" ry="7" fill="#637487" stroke="#182230" stroke-width="2"/><ellipse cx="145.8" cy="184.0" rx="5.5" ry="3" fill="rgba(230,240,255,.65)" stroke="#182230" stroke-width=".8"/><ellipse cx="156.8" cy="184.0" rx="5.5" ry="3" fill="rgba(230,240,255,.65)" stroke="#182230" stroke-width=".8"/><ellipse cx="151.3" cy="188.0" rx="5" ry="4" fill="#e07aa8" stroke="#182230" stroke-width="1.3"/><ellipse cx="131.9" cy="108.5" rx="21" ry="24" fill="#d2dbe1" stroke="#182230" stroke-width="2"/><ellipse cx="145.6" cy="102.0" rx="1.7" ry="2" fill="#182230"/><polygon points="149.7,101.7 156.6,103.7 151.9,108.4" fill="#d2dbe1" stroke="#182230" stroke-width="1"/><ellipse cx="142.3" cy="146.1" rx="5.5" ry="3" fill="rgba(230,240,255,.65)" stroke="#182230" stroke-width=".8"/><ellipse cx="153.3" cy="146.1" rx="5.5" ry="3" fill="rgba(230,240,255,.65)" stroke="#182230" stroke-width=".8"/><ellipse cx="147.8" cy="150.1" rx="5" ry="4" fill="#e07aa8" stroke="#182230" stroke-width="1.3"/><polygon points="138.6,140.4 143.6,144.9 141.6,150.9 134.6,149.4 133.6,144.9" fill="#246a9e" stroke="#182230" stroke-width="1.2"/><line x1="138.6" y1="146.4" x2="139.7" y2="165.6" stroke="#182230" stroke-width="10" stroke-linecap="round"/><line x1="138.6" y1="146.4" x2="139.7" y2="165.6" stroke="#5ab6f0" stroke-width="7" stroke-linecap="round"/><line x1="139.7" y1="165.6" x2="148.0" y2="180.9" stroke="#182230" stroke-width="9" stroke-linecap="round"/><line x1="139.7" y1="165.6" x2="148.0" y2="180.9" stroke="#5ab6f0" stroke-width="6" stroke-linecap="round"/><ellipse cx="148.0" cy="180.9" rx="4" ry="5" fill="#5ab6f0" stroke="#182230" stroke-width="1.5"/><animate attributeName="display" values="none;inline;none;none;none" keyTimes="0.0000;0.3579;0.7158;0.8632;0.9326" calcMode="discrete" dur="475ms" repeatCount="indefinite"/></g><g display="none"><ellipse cx="144.0" cy="242" rx="30" ry="6" fill="#0a0f15"/><line x1="142.4" y1="155.0" x2="147.9" y2="171.5" stroke="#182230" stroke-width="9" stroke-linecap="round"/><line x1="142.4" y1="155.0" x2="147.9" y2="171.5" stroke="#ee9d5a" stroke-width="6" stroke-linecap="round"/><ellipse cx="147.9" cy="171.5" rx="4" ry="5" fill="#ee9d5a" stroke="#182230" stroke-width="1.5"/><line x1="141.3" y1="141.0" x2="142.4" y2="155.0" stroke="#182230" stroke-width="10" stroke-linecap="round"/><line x1="141.3" y1="141.0" x2="142.4" y2="155.0" stroke="#ee9d5a" stroke-width="7" stroke-linecap="round"/><line x1="144.0" y1="232.0" x2="155.0" y2="238.0" stroke="#182230" stroke-width="10" stroke-linecap="round"/><line x1="144.0" y1="232.0" x2="155.0" y2="238.0" stroke="#ee9d5a" stroke-width="7" stroke-linecap="round"/><line x1="154.0" y1="204.5" x2="144.0" y2="230.0" stroke="#182230" stroke-width="10" stroke-linecap="round"/><line x1="154.0" y1="204.5" x2="144.0" y2="230.0" stroke="#ee9d5a" stroke-width="7" stroke-linecap="round"/><line x1="144.0" y1="180.5" x2="154.0" y2="204.5" stroke="#182230" stroke-width="12" stroke-linecap="round"/><line x1="144.0" y1="180.5" x2="154.0" y2="204.5" stroke="#ee9d5a" stroke-width="9" stroke-linecap="round"/><ellipse cx="154.0" cy="204.5" rx="4" ry="4" fill="#e1e8ec" stroke="#182230" stroke-width="1.5"/><ellipse cx="144.7" cy="143.5" rx="5.5" ry="3" fill="rgba(230,240,255,.65)" stroke="#182230" stroke-width=".8"/><ellipse cx="155.7" cy="143.5" rx="5.5" ry="3" fill="rgba(230,240,255,.65)" stroke="#182230" stroke-width=".8"/><ellipse cx="150.2" cy="147.5" rx="5" ry="4" fill="#e07aa8" stroke="#182230" stroke-width="1.3"/><line x1="144.0" y1="183.5" x2="154.0" y2="207.5" stroke="#182230" stroke-width="12" stroke-linecap="round"/><line x1="144.0" y1="183.5" x2="154.0" y2="207.5" stroke="#5ab6f0" stroke-width="9" stroke-linecap="round"/><line x1="154.0" y1="207.5" x2="144.0" y2="234.0" stroke="#182230" stroke-width="10" stroke-linecap="round"/><line x1="154.0" y1="207.5" x2="144.0" y2="234.0" stroke="#5ab6f0" stroke-width="7" stroke-linecap="round"/><line x1="144.0" y1="236.0" x2="155.0" y2="242.0" stroke="#182230" stroke-width="10" stroke-linecap="round"/><line x1="144.0" y1="236.0" x2="155.0" y2="242.0" stroke="#5ab6f0" stroke-width="7" stroke-linecap="round"/><ellipse cx="154.0" cy="207.5" rx="4" ry="4" fill="#e1e8ec" stroke="#182230" stroke-width="1.5"/><line x1="140.1" y1="126.6" x2="141.5" y2="145.6" stroke="#182230" stroke-width="10" stroke-linecap="round"/><line x1="140.1" y1="126.6" x2="141.5" y2="145.6" stroke="#b6c2cc" stroke-width="7" stroke-linecap="round"/><polygon points="148.7,135.1 132.8,136.2 138.0,182.4 150.0,181.6" fill="#b6c2cc" stroke="#182230" stroke-width="2" stroke-linejoin="round"/><ellipse cx="144.0" cy="182.0" rx="10" ry="7" fill="#637487" stroke="#182230" stroke-width="2"/><ellipse cx="145.4" cy="183.5" rx="5.5" ry="3" fill="rgba(230,240,255,.65)" stroke="#182230" stroke-width=".8"/><ellipse cx="156.4" cy="183.5" rx="5.5" ry="3" fill="rgba(230,240,255,.65)" stroke="#182230" stroke-width=".8"/><ellipse cx="150.9" cy="187.5" rx="5" ry="4" fill="#e07aa8" stroke="#182230" stroke-width="1.3"/><ellipse cx="143.2" cy="106.2" rx="21" ry="24" fill="#d2dbe1" stroke="#182230" stroke-width="2"/><ellipse cx="158.3" cy="105.0" rx="1.7" ry="2" fill="#182230"/><polygon points="162.2,106.2 168.0,110.5 161.9,113.1" fill="#d2dbe1" stroke="#182230" stroke-width="1"/><ellipse cx="144.7" cy="145.5" rx="5.5" ry="3" fill="rgba(230,240,255,.65)" stroke="#182230" stroke-width=".8"/><ellipse cx="155.7" cy="145.5" rx="5.5" ry="3" fill="rgba(230,240,255,.65)" stroke="#182230" stroke-width=".8"/><ellipse cx="150.2" cy="149.5" rx="5" ry="4" fill="#e07aa8" stroke="#182230" stroke-width="1.3"/><polygon points="141.3,139.2 146.3,143.7 144.3,149.7 137.3,148.2 136.3,143.7" fill="#246a9e" stroke="#182230" stroke-width="1.2"/><line x1="141.3" y1="145.2" x2="140.6" y2="165.1" stroke="#182230" stroke-width="10" stroke-linecap="round"/><line x1="141.3" y1="145.2" x2="140.6" y2="165.1" stroke="#5ab6f0" stroke-width="7" stroke-linecap="round"/><ellipse cx="147.9" cy="180.5" rx="4" ry="5" fill="#5ab6f0" stroke="#182230" stroke-width="1.5"/><line x1="140.6" y1="165.1" x2="147.9" y2="180.5" stroke="#182230" stroke-width="9" stroke-linecap="round"/><line x1="140.6" y1="165.1" x2="147.9" y2="180.5" stroke="#5ab6f0" stroke-width="6" stroke-linecap="round"/><animate attributeName="display" values="none;none;inline;none;none" keyTimes="0.0000;0.3579;0.7158;0.8632;0.9326" calcMode="discrete" dur="475ms" repeatCount="indefinite"/></g><g display="none"><ellipse cx="144.0" cy="242" rx="30" ry="6" fill="#0a0f15"/><line x1="145.7" y1="155.8" x2="147.8" y2="173.1" stroke="#182230" stroke-width="9" stroke-linecap="round"/><line x1="145.7" y1="155.8" x2="147.8" y2="173.1" stroke="#ee9d5a" stroke-width="6" stroke-linecap="round"/><ellipse cx="147.8" cy="173.1" rx="4" ry="5" fill="#ee9d5a" stroke="#182230" stroke-width="1.5"/><line x1="144.0" y1="137.9" x2="145.7" y2="155.8" stroke="#182230" stroke-width="10" stroke-linecap="round"/><line x1="144.0" y1="137.9" x2="145.7" y2="155.8" stroke="#ee9d5a" stroke-width="7" stroke-linecap="round"/><line x1="144.0" y1="232.2" x2="155.0" y2="238.2" stroke="#182230" stroke-width="10" stroke-linecap="round"/><line x1="144.0" y1="232.2" x2="155.0" y2="238.2" stroke="#ee9d5a" stroke-width="7" stroke-linecap="round"/><line x1="152.5" y1="204.3" x2="144.0" y2="230.2" stroke="#182230" stroke-width="10" stroke-linecap="round"/><line x1="152.5" y1="204.3" x2="144.0" y2="230.2" stroke="#ee9d5a" stroke-width="7" stroke-linecap="round"/><line x1="144.0" y1="179.5" x2="152.5" y2="204.3" stroke="#182230" stroke-width="12" stroke-linecap="round"/><line x1="144.0" y1="179.5" x2="152.5" y2="204.3" stroke="#ee9d5a" stroke-width="9" stroke-linecap="round"/><ellipse cx="152.5" cy="204.3" rx="4" ry="4" fill="#e1e8ec" stroke="#182230" stroke-width="1.5"/><ellipse cx="147.0" cy="143.0" rx="5.5" ry="3" fill="rgba(230,240,255,.65)" stroke="#182230" stroke-width=".8"/><ellipse cx="158.0" cy="143.0" rx="5.5" ry="3" fill="rgba(230,240,255,.65)" stroke="#182230" stroke-width=".8"/><ellipse cx="152.5" cy="147.0" rx="5" ry="4" fill="#e07aa8" stroke="#182230" stroke-width="1.3"/><line x1="144.0" y1="182.5" x2="152.5" y2="206.7" stroke="#182230" stroke-width="12" stroke-linecap="round"/><line x1="144.0" y1="182.5" x2="152.5" y2="206.7" stroke="#5ab6f0" stroke-width="9" stroke-linecap="round"/><line x1="152.5" y1="206.7" x2="144.0" y2="233.8" stroke="#182230" stroke-width="10" stroke-linecap="round"/><line x1="152.5" y1="206.7" x2="144.0" y2="233.8" stroke="#5ab6f0" stroke-width="7" stroke-linecap="round"/><line x1="144.0" y1="235.8" x2="155.0" y2="241.8" stroke="#182230" stroke-width="10" stroke-linecap="round"/><line x1="144.0" y1="235.8" x2="155.0" y2="241.8" stroke="#5ab6f0" stroke-width="7" stroke-linecap="round"/><ellipse cx="152.5" cy="206.7" rx="4" ry="4" fill="#e1e8ec" stroke="#182230" stroke-width="1.5"/><line x1="144.0" y1="125.5" x2="144.0" y2="144.5" stroke="#182230" stroke-width="10" stroke-linecap="round"/><line x1="144.0" y1="125.5" x2="144.0" y2="144.5" stroke="#b6c2cc" stroke-width="7" stroke-linecap="round"/><polygon points="152.0,134.5 136.0,134.5 138.0,181.0 150.0,181.0" fill="#b6c2cc" stroke="#182230" stroke-width="2" stroke-linejoin="round"/><ellipse cx="144.0" cy="181.0" rx="10" ry="7" fill="#637487" stroke="#182230" stroke-width="2"/><ellipse cx="145.0" cy="183.0" rx="5.5" ry="3" fill="rgba(230,240,255,.65)" stroke="#182230" stroke-width=".8"/><ellipse cx="156.0" cy="183.0" rx="5.5" ry="3" fill="rgba(230,240,255,.65)" stroke="#182230" stroke-width=".8"/><ellipse cx="150.5" cy="187.0" rx="5" ry="4" fill="#e07aa8" stroke="#182230" stroke-width="1.3"/><ellipse cx="154.3" cy="106.8" rx="21" ry="24" fill="#d2dbe1" stroke="#182230" stroke-width="2"/><ellipse cx="168.9" cy="111.0" rx="1.7" ry="2" fill="#182230"/><polygon points="172.1,113.6 176.0,119.7 169.3,120.0" fill="#d2dbe1" stroke="#182230" stroke-width="1"/><ellipse cx="147.0" cy="145.0" rx="5.5" ry="3" fill="rgba(230,240,255,.65)" stroke="#182230" stroke-width=".8"/><ellipse cx="158.0" cy="145.0" rx="5.5" ry="3" fill="rgba(230,240,255,.65)" stroke="#182230" stroke-width=".8"/><ellipse cx="152.5" cy="149.0" rx="5" ry="4" fill="#e07aa8" stroke="#182230" stroke-width="1.3"/><polygon points="144.0,136.1 149.0,140.6 147.0,146.6 140.0,145.1 139.0,140.6" fill="#246a9e" stroke="#182230" stroke-width="1.2"/><line x1="144.0" y1="142.1" x2="143.7" y2="163.9" stroke="#182230" stroke-width="10" stroke-linecap="round"/><line x1="144.0" y1="142.1" x2="143.7" y2="163.9" stroke="#5ab6f0" stroke-width="7" stroke-linecap="round"/><ellipse cx="147.8" cy="180.0" rx="4" ry="5" fill="#5ab6f0" stroke="#182230" stroke-width="1.5"/><line x1="143.7" y1="163.9" x2="147.8" y2="180.0" stroke="#182230" stroke-width="9" stroke-linecap="round"/><line x1="143.7" y1="163.9" x2="147.8" y2="180.0" stroke="#5ab6f0" stroke-width="6" stroke-linecap="round"/><animate attributeName="display" values="none;none;none;inline;none" keyTimes="0.0000;0.3579;0.7158;0.8632;0.9326" calcMode="discrete" dur="475ms" repeatCount="indefinite"/></g><g display="none"><ellipse cx="144.0" cy="242" rx="30" ry="6" fill="#0a0f15"/><line x1="145.7" y1="155.8" x2="147.8" y2="173.1" stroke="#182230" stroke-width="9" stroke-linecap="round"/><line x1="145.7" y1="155.8" x2="147.8" y2="173.1" stroke="#ee9d5a" stroke-width="6" stroke-linecap="round"/><ellipse cx="147.8" cy="173.1" rx="4" ry="5" fill="#ee9d5a" stroke="#182230" stroke-width="1.5"/><line x1="144.0" y1="137.9" x2="145.7" y2="155.8" stroke="#182230" stroke-width="10" stroke-linecap="round"/><line x1="144.0" y1="137.9" x2="145.7" y2="155.8" stroke="#ee9d5a" stroke-width="7" stroke-linecap="round"/><line x1="144.0" y1="232.2" x2="155.0" y2="238.3" stroke="#182230" stroke-width="10" stroke-linecap="round"/><line x1="144.0" y1="232.2" x2="155.0" y2="238.3" stroke="#ee9d5a" stroke-width="7" stroke-linecap="round"/><line x1="152.4" y1="204.4" x2="144.0" y2="230.2" stroke="#182230" stroke-width="10" stroke-linecap="round"/><line x1="152.4" y1="204.4" x2="144.0" y2="230.2" stroke="#ee9d5a" stroke-width="7" stroke-linecap="round"/><line x1="144.0" y1="179.5" x2="152.4" y2="204.4" stroke="#182230" stroke-width="12" stroke-linecap="round"/><line x1="144.0" y1="179.5" x2="152.4" y2="204.4" stroke="#ee9d5a" stroke-width="9" stroke-linecap="round"/><ellipse cx="152.4" cy="204.4" rx="4" ry="4" fill="#e1e8ec" stroke="#182230" stroke-width="1.5"/><ellipse cx="147.0" cy="143.0" rx="5.5" ry="3" fill="rgba(230,240,255,.65)" stroke="#182230" stroke-width=".8"/><ellipse cx="158.0" cy="143.0" rx="5.5" ry="3" fill="rgba(230,240,255,.65)" stroke="#182230" stroke-width=".8"/><ellipse cx="152.5" cy="147.0" rx="5" ry="4" fill="#e07aa8" stroke="#182230" stroke-width="1.3"/><line x1="144.0" y1="182.5" x2="152.4" y2="206.7" stroke="#182230" stroke-width="12" stroke-linecap="round"/><line x1="144.0" y1="182.5" x2="152.4" y2="206.7" stroke="#5ab6f0" stroke-width="9" stroke-linecap="round"/><line x1="152.4" y1="206.7" x2="144.0" y2="233.8" stroke="#182230" stroke-width="10" stroke-linecap="round"/><line x1="152.4" y1="206.7" x2="144.0" y2="233.8" stroke="#5ab6f0" stroke-width="7" stroke-linecap="round"/><line x1="144.0" y1="235.8" x2="155.0" y2="241.7" stroke="#182230" stroke-width="10" stroke-linecap="round"/><line x1="144.0" y1="235.8" x2="155.0" y2="241.7" stroke="#5ab6f0" stroke-width="7" stroke-linecap="round"/><ellipse cx="152.4" cy="206.7" rx="4" ry="4" fill="#e1e8ec" stroke="#182230" stroke-width="1.5"/><line x1="144.0" y1="125.5" x2="144.0" y2="144.5" stroke="#182230" stroke-width="10" stroke-linecap="round"/><line x1="144.0" y1="125.5" x2="144.0" y2="144.5" stroke="#b6c2cc" stroke-width="7" stroke-linecap="round"/><polygon points="152.0,134.5 136.0,134.5 138.0,181.0 150.0,181.0" fill="#b6c2cc" stroke="#182230" stroke-width="2" stroke-linejoin="round"/><ellipse cx="144.0" cy="181.0" rx="10" ry="7" fill="#637487" stroke="#182230" stroke-width="2"/><ellipse cx="145.0" cy="183.0" rx="5.5" ry="3" fill="rgba(230,240,255,.65)" stroke="#182230" stroke-width=".8"/><ellipse cx="156.0" cy="183.0" rx="5.5" ry="3" fill="rgba(230,240,255,.65)" stroke="#182230" stroke-width=".8"/><ellipse cx="150.5" cy="187.0" rx="5" ry="4" fill="#e07aa8" stroke="#182230" stroke-width="1.3"/><ellipse cx="154.3" cy="106.8" rx="21" ry="24" fill="#d2dbe1" stroke="#182230" stroke-width="2"/><ellipse cx="168.9" cy="111.0" rx="1.7" ry="2" fill="#182230"/><polygon points="172.1,113.6 176.0,119.7 169.3,120.0" fill="#d2dbe1" stroke="#182230" stroke-width="1"/><ellipse cx="147.0" cy="145.0" rx="5.5" ry="3" fill="rgba(230,240,255,.65)" stroke="#182230" stroke-width=".8"/><ellipse cx="158.0" cy="145.0" rx="5.5" ry="3" fill="rgba(230,240,255,.65)" stroke="#182230" stroke-width=".8"/><ellipse cx="152.5" cy="149.0" rx="5" ry="4" fill="#e07aa8" stroke="#182230" stroke-width="1.3"/><polygon points="144.0,136.1 149.0,140.6 147.0,146.6 140.0,145.1 139.0,140.6" fill="#246a9e" stroke="#182230" stroke-width="1.2"/><ellipse cx="150.0" cy="171.5" rx="4" ry="5" fill="#5ab6f0" stroke="#182230" stroke-width="1.5"/><line x1="144.0" y1="142.1" x2="144.6" y2="162.5" stroke="#182230" stroke-width="10" stroke-linecap="round"/><line x1="144.0" y1="142.1" x2="144.6" y2="162.5" stroke="#5ab6f0" stroke-width="7" stroke-linecap="round"/><line x1="144.6" y1="162.5" x2="150.0" y2="171.5" stroke="#182230" stroke-width="9" stroke-linecap="round"/><line x1="144.6" y1="162.5" x2="150.0" y2="171.5" stroke="#5ab6f0" stroke-width="6" stroke-linecap="round"/><animate attributeName="display" values="none;none;none;none;inline" keyTimes="0.0000;0.3579;0.7158;0.8632;0.9326" calcMode="discrete" dur="475ms" repeatCount="indefinite"/></g></g></svg>
